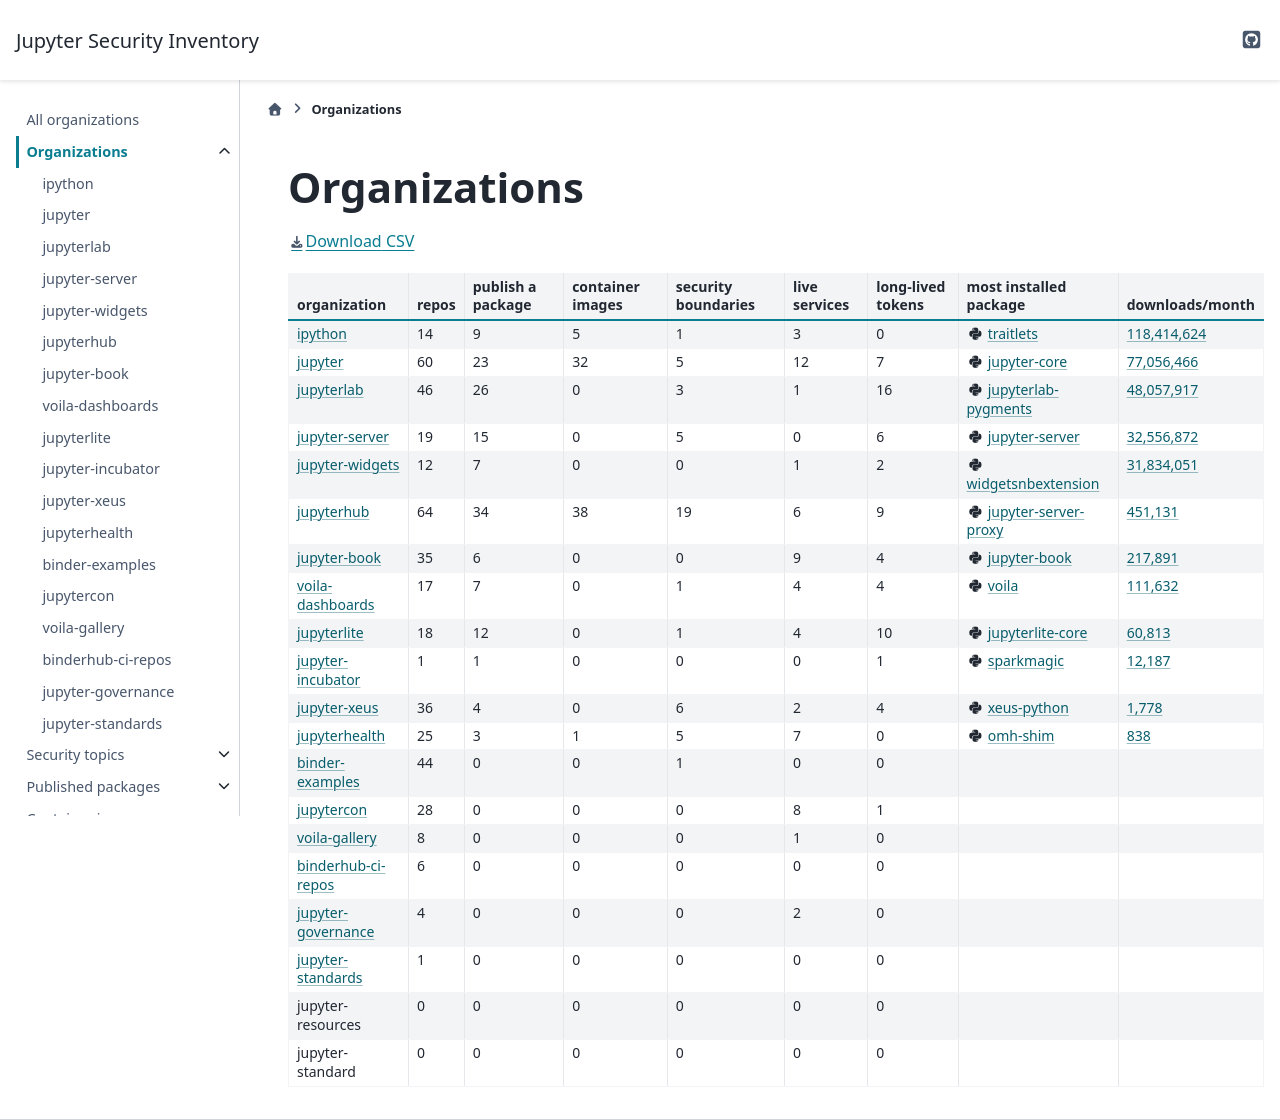

repository: Yann-P/jupyter-security-inventory · page: pr-preview/pr-11/orgs.html · generator: sphinx

# Organizations

```{csv-table}
:file: _generated/orgs.csv
:header-rows: 1
```

```{include} _generated/orgs-toctree.md
```
